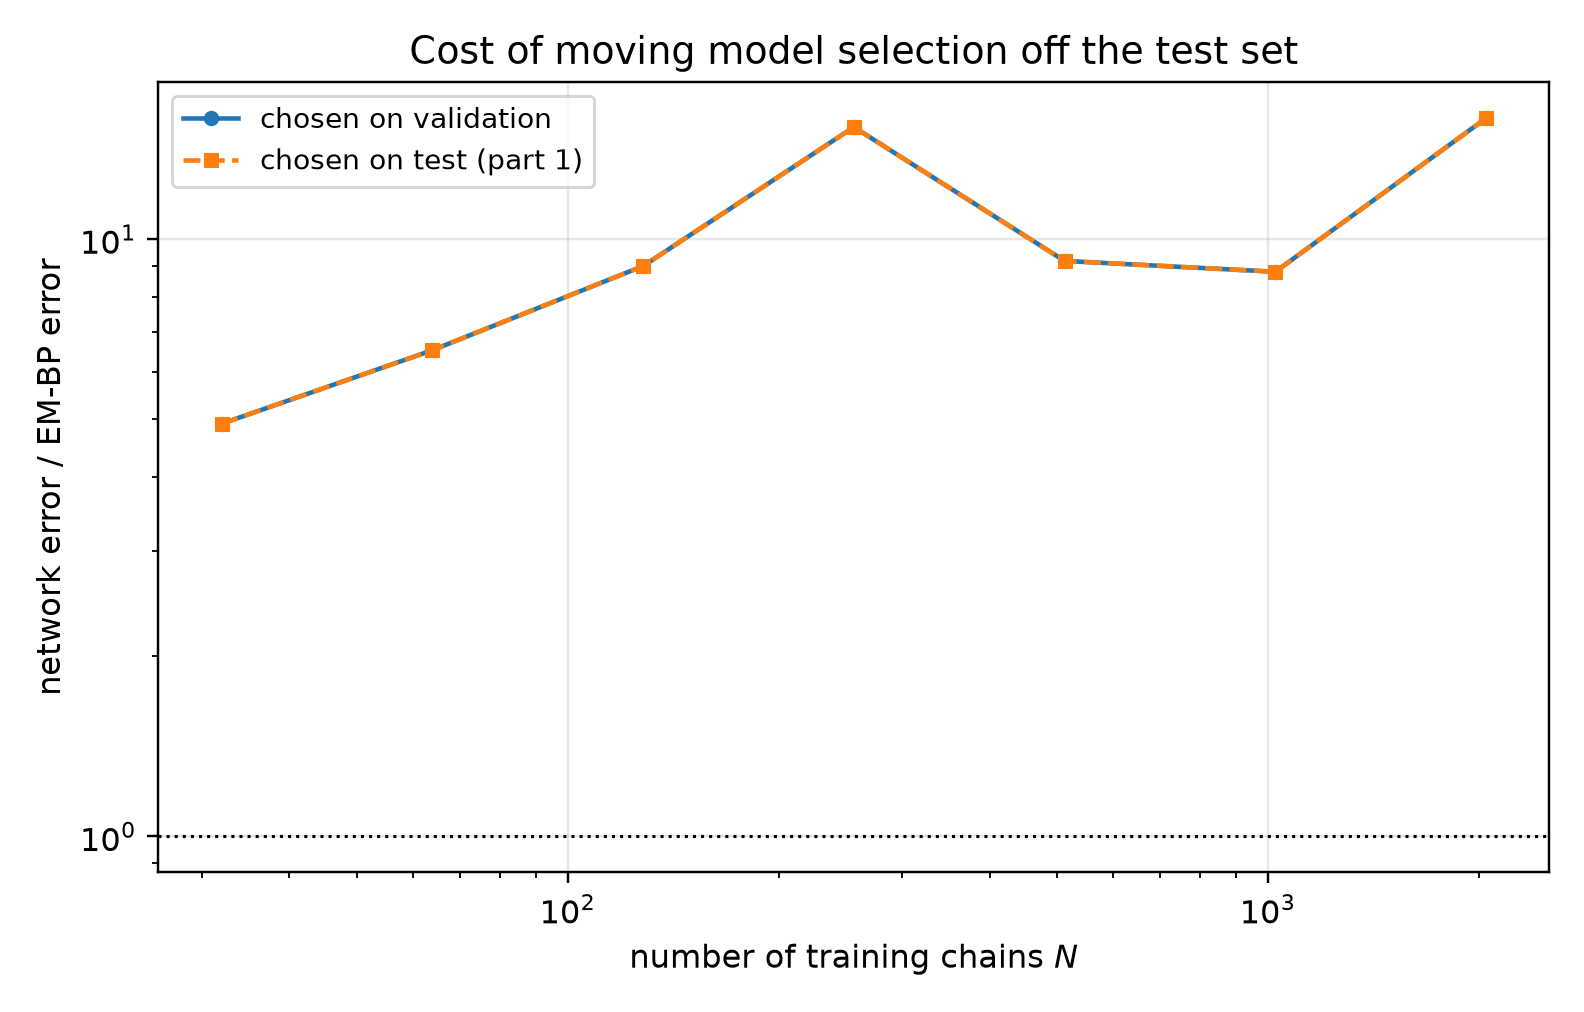

The file beside this chart, header and first rows:
n_chains, t, em_bp_score_rel_l2, em_bp_mean_rel_l2, net_score_rel_l2_selected, net_mean_rel_l2_selected, net_score_rel_l2_oracle, net_mean_rel_l2_oracle, mode_selected, mode_oracle, selection_agrees, ratio_selected, ratio_oracle
32, 0.05, 0.4615, 0.09299, 1.825, 0.3677, 1.825, 0.3677, eps, eps, 1, 3.954, 3.954
32, 0.0725, 0.3201, 0.08651, 1.566, 0.4232, 1.566, 0.4232, eps, eps, 1, 4.892, 4.892
32, 0.1053, 0.2295, 0.08379, 1.278, 0.4665, 1.278, 0.4665, eps, eps, 1, 5.567, 5.567
32, 0.1527, 0.1554, 0.07607, 0.9895, 0.4844, 0.9895, 0.4844, eps, eps, 1, 6.368, 6.368
32, 0.2216, 0.1157, 0.0766, 0.7373, 0.4883, 0.7373, 0.4883, eps, eps, 1, 6.375, 6.375
32, 0.3215, 0.08341, 0.07606, 0.5521, 0.5035, 0.5521, 0.5035, eps, eps, 1, 6.619, 6.619
32, 0.4665, 0.06114, 0.08219, 0.3978, 0.5347, 0.3978, 0.5347, eps, eps, 1, 6.506, 6.506
32, 0.6769, 0.04506, 0.09683, 0.2719, 0.5844, 0.2719, 0.5844, x0, x0, 1, 6.035, 6.035
32, 0.9821, 0.03621, 0.1325, 0.1644, 0.6017, 0.1644, 0.6017, x0, x0, 1, 4.541, 4.541
32, 1.425, 0.02485, 0.2034, 0.07689, 0.6294, 0.07689, 0.6294, x0, x0, 1, 3.094, 3.094
32, 2.068, 0.01164, 0.3463, 0.02907, 0.8651, 0.02907, 0.8651, x0, x0, 1, 2.498, 2.498
32, 3.0, 0.004156, 0.713, 0.01004, 1.722, 0.01004, 1.722, x0, x0, 1, 2.414, 2.414
64, 0.05, 0.211, 0.04252, 1.614, 0.3253, 1.614, 0.3253, eps, eps, 1, 7.649, 7.649
64, 0.0725, 0.1712, 0.04626, 1.397, 0.3775, 1.397, 0.3775, eps, eps, 1, 8.161, 8.161
64, 0.1053, 0.1413, 0.05157, 1.148, 0.4191, 1.148, 0.4191, eps, eps, 1, 8.127, 8.127
64, 0.1527, 0.1088, 0.05328, 0.9014, 0.4414, 0.9014, 0.4414, eps, eps, 1, 8.283, 8.283
64, 0.2216, 0.08354, 0.05533, 0.6646, 0.4402, 0.6646, 0.4402, eps, eps, 1, 7.956, 7.956
64, 0.3215, 0.0613, 0.0559, 0.4876, 0.4447, 0.4876, 0.4447, eps, eps, 1, 7.955, 7.955
64, 0.4665, 0.04579, 0.06155, 0.3582, 0.4814, 0.3582, 0.4814, x0, x0, 1, 7.822, 7.822
64, 0.6769, 0.03022, 0.06494, 0.2254, 0.4844, 0.2254, 0.4844, x0, x0, 1, 7.46, 7.46
64, 0.9821, 0.02363, 0.08649, 0.1373, 0.5025, 0.1373, 0.5025, x0, x0, 1, 5.81, 5.81
64, 1.425, 0.01723, 0.1411, 0.06843, 0.5602, 0.06843, 0.5602, x0, x0, 1, 3.971, 3.971
64, 2.068, 0.01096, 0.3262, 0.02901, 0.863, 0.02901, 0.863, x0, x0, 1, 2.646, 2.646
64, 3.0, 0.004726, 0.8108, 0.01099, 1.885, 0.01099, 1.885, x0, x0, 1, 2.325, 2.325
128, 0.05, 0.1336, 0.02691, 1.334, 0.2689, 1.334, 0.2689, eps, eps, 1, 9.991, 9.991
128, 0.0725, 0.1071, 0.02894, 1.152, 0.3113, 1.152, 0.3113, eps, eps, 1, 10.76, 10.76
128, 0.1053, 0.08742, 0.03192, 0.9526, 0.3478, 0.9526, 0.3478, eps, eps, 1, 10.9, 10.9
128, 0.1527, 0.06951, 0.03403, 0.7648, 0.3745, 0.7648, 0.3745, eps, eps, 1, 11, 11
128, 0.2216, 0.05747, 0.03806, 0.5823, 0.3857, 0.5823, 0.3857, eps, eps, 1, 10.13, 10.13
128, 0.3215, 0.04361, 0.03977, 0.4359, 0.3975, 0.4359, 0.3975, eps, eps, 1, 9.995, 9.995
128, 0.4665, 0.03405, 0.04577, 0.2934, 0.3944, 0.2934, 0.3944, x0, x0, 1, 8.617, 8.617
128, 0.6769, 0.02378, 0.0511, 0.1864, 0.4006, 0.1864, 0.4006, x0, x0, 1, 7.841, 7.841
128, 0.9821, 0.01642, 0.0601, 0.1095, 0.4009, 0.1095, 0.4009, x0, x0, 1, 6.67, 6.67
128, 1.425, 0.008459, 0.06924, 0.05148, 0.4214, 0.05148, 0.4214, x0, x0, 1, 6.086, 6.086
128, 2.068, 0.00285, 0.08481, 0.01873, 0.5574, 0.01873, 0.5574, x0, x0, 1, 6.572, 6.572
128, 3.0, 0.0006628, 0.1137, 0.006355, 1.09, 0.006355, 1.09, x0, x0, 1, 9.589, 9.589
256, 0.05, 0.09295, 0.01873, 0.9093, 0.1832, 0.9093, 0.1832, eps, eps, 1, 9.783, 9.783
256, 0.0725, 0.07119, 0.01924, 0.7937, 0.2145, 0.7937, 0.2145, eps, eps, 1, 11.15, 11.15
256, 0.1053, 0.05261, 0.01921, 0.6593, 0.2407, 0.6593, 0.2407, eps, eps, 1, 12.53, 12.53
256, 0.1527, 0.03927, 0.01922, 0.551, 0.2698, 0.551, 0.2698, eps, eps, 1, 14.03, 14.03
256, 0.2216, 0.02922, 0.01935, 0.4416, 0.2925, 0.4416, 0.2925, eps, eps, 1, 15.12, 15.12
256, 0.3215, 0.01961, 0.01788, 0.3523, 0.3213, 0.3523, 0.3213, eps, eps, 1, 17.97, 17.97
256, 0.4665, 0.01204, 0.01618, 0.2422, 0.3256, 0.2422, 0.3256, x0, x0, 1, 20.12, 20.12
256, 0.6769, 0.007417, 0.01594, 0.157, 0.3374, 0.157, 0.3374, x0, x0, 1, 21.17, 21.17
256, 0.9821, 0.005851, 0.02141, 0.09395, 0.3438, 0.09395, 0.3438, x0, x0, 1, 16.06, 16.06
256, 1.425, 0.003594, 0.02942, 0.04503, 0.3686, 0.04503, 0.3686, x0, x0, 1, 12.53, 12.53
256, 2.068, 0.001328, 0.03952, 0.01907, 0.5674, 0.01907, 0.5674, x0, x0, 1, 14.36, 14.36
256, 3.0, 0.0003153, 0.05408, 0.006322, 1.084, 0.006322, 1.084, x0, x0, 1, 20.05, 20.05
512, 0.05, 0.1095, 0.02206, 0.5569, 0.1122, 0.5569, 0.1122, eps, eps, 1, 5.088, 5.088
512, 0.0725, 0.0844, 0.02281, 0.4802, 0.1298, 0.4802, 0.1298, eps, eps, 1, 5.689, 5.689
512, 0.1053, 0.06257, 0.02284, 0.3996, 0.1459, 0.3996, 0.1459, eps, eps, 1, 6.387, 6.387
512, 0.1527, 0.04598, 0.02251, 0.3384, 0.1657, 0.3384, 0.1657, eps, eps, 1, 7.36, 7.36
512, 0.2216, 0.03354, 0.02222, 0.2904, 0.1923, 0.2904, 0.1923, eps, eps, 1, 8.657, 8.657
512, 0.3215, 0.02094, 0.0191, 0.2498, 0.2279, 0.2498, 0.2279, eps, eps, 1, 11.93, 11.93
512, 0.4665, 0.01183, 0.0159, 0.1878, 0.2525, 0.1878, 0.2525, x0, x0, 1, 15.88, 15.88
512, 0.6769, 0.006402, 0.01376, 0.1178, 0.2532, 0.1178, 0.2532, x0, x0, 1, 18.41, 18.41
512, 0.9821, 0.005398, 0.01975, 0.07191, 0.2632, 0.07191, 0.2632, x0, x0, 1, 13.32, 13.32
512, 1.425, 0.004557, 0.0373, 0.03649, 0.2987, 0.03649, 0.2987, x0, x0, 1, 8.008, 8.008
512, 2.068, 0.003012, 0.08963, 0.01606, 0.4778, 0.01606, 0.4778, x0, x0, 1, 5.33, 5.33
512, 3.0, 0.001294, 0.222, 0.005496, 0.9429, 0.005496, 0.9429, x0, x0, 1, 4.247, 4.247
... 24 more rows
